Run: headless pygame with SDL's dummy video driver; simulated clock (each Clock.tick advances the game by its frame time, no real sleeping); random seed 0; keys injected as events and as key.get_pressed() state; no mouse input.
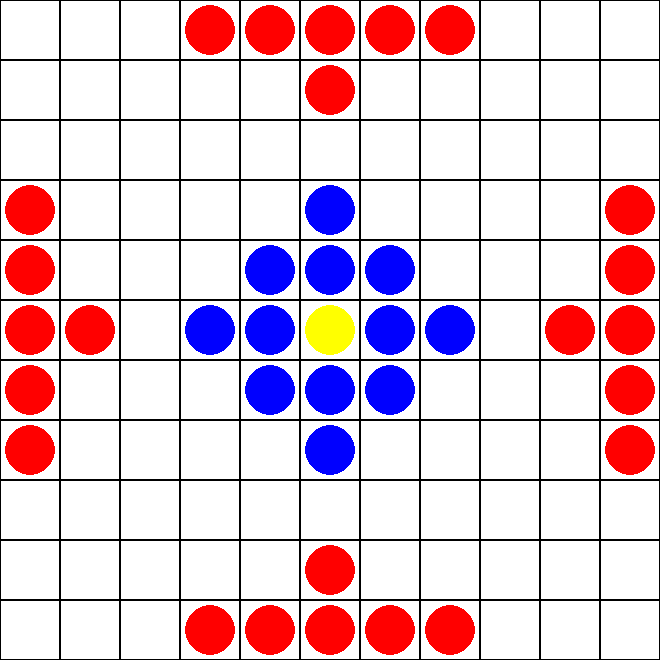
Frame 1 of 4 · flips 1–60 · no input
Frame 2 of 4 · flips 61–180 · tapped SPACE, RETURN · held RIGHT (→), D · screen unchanged from frame 1, image omitted
Frame 3 of 4 · flips 181–300 · held DOWN (↓), S · screen unchanged from frame 2, image omitted
Frame 4 of 4 · flips 301–420 · held LEFT (←), A, UP (↑), W · screen unchanged from frame 3, image omitted

The pygame program that drew these frames:

import pygame
import sys

# Initialize Pygame
pygame.init()

# Constants
BOARD_SIZE = 11
TILE_SIZE = 60
WINDOW_SIZE = BOARD_SIZE * TILE_SIZE
WHITE = (255, 255, 255)
BLACK = (0, 0, 0)
ATTACKER_COLOR = (255, 0, 0)
DEFENDER_COLOR = (0, 0, 255)
KING_COLOR = (255, 255, 0)
BOARD_START = [
    [0,0,0,1,1,1],
    [0,0,0,0,0,1],
    [0,0,0,0,0,0],
    [1,0,0,0,0,2],
    [1,0,0,0,2,2],
    [1,1,0,2,2,3]
]

# Create the Pygame window
screen = pygame.display.set_mode((WINDOW_SIZE, WINDOW_SIZE))
pygame.display.set_caption("Hnefatafl")

# Game Board
board = [[0 for _ in range(BOARD_SIZE)] for _ in range(BOARD_SIZE)]

# King position
king_position = (BOARD_SIZE // 2, BOARD_SIZE // 2)

# Place pieces (Attackers = 1, Defenders = 2, King = 3)
def setup_board():
    for row_i, row in enumerate(BOARD_START):
        for col_i, val in enumerate(row):
            board[row_i][col_i] = val
            board[-row_i-1][col_i] = val
            board[-row_i-1][-col_i-1] = val
            board[row_i][-col_i-1] = val

# Draw the board
def draw_board():
    screen.fill(WHITE)
    for row in range(BOARD_SIZE):
        for col in range(BOARD_SIZE):
            pygame.draw.rect(screen, BLACK, (col * TILE_SIZE, row * TILE_SIZE, TILE_SIZE, TILE_SIZE), 1)

            # Draw pieces
            if board[row][col] == 1:  # Attackers
                pygame.draw.circle(screen, ATTACKER_COLOR, 
                                   (col * TILE_SIZE + TILE_SIZE // 2, row * TILE_SIZE + TILE_SIZE // 2), TILE_SIZE // 2 - 5)
            elif board[row][col] == 2:  # Defenders
                pygame.draw.circle(screen, DEFENDER_COLOR, 
                                   (col * TILE_SIZE + TILE_SIZE // 2, row * TILE_SIZE + TILE_SIZE // 2), TILE_SIZE // 2 - 5)
            elif board[row][col] == 3:  # King
                pygame.draw.circle(screen, KING_COLOR, 
                                   (col * TILE_SIZE + TILE_SIZE // 2, row * TILE_SIZE + TILE_SIZE // 2), TILE_SIZE // 2 - 5)

# Game loop
def main():
    setup_board()

    running = True
    while running:
        for event in pygame.event.get():
            if event.type == pygame.QUIT:
                running = False

        draw_board()
        pygame.display.flip()

    pygame.quit()
    sys.exit()

if __name__ == "__main__":
    main()
